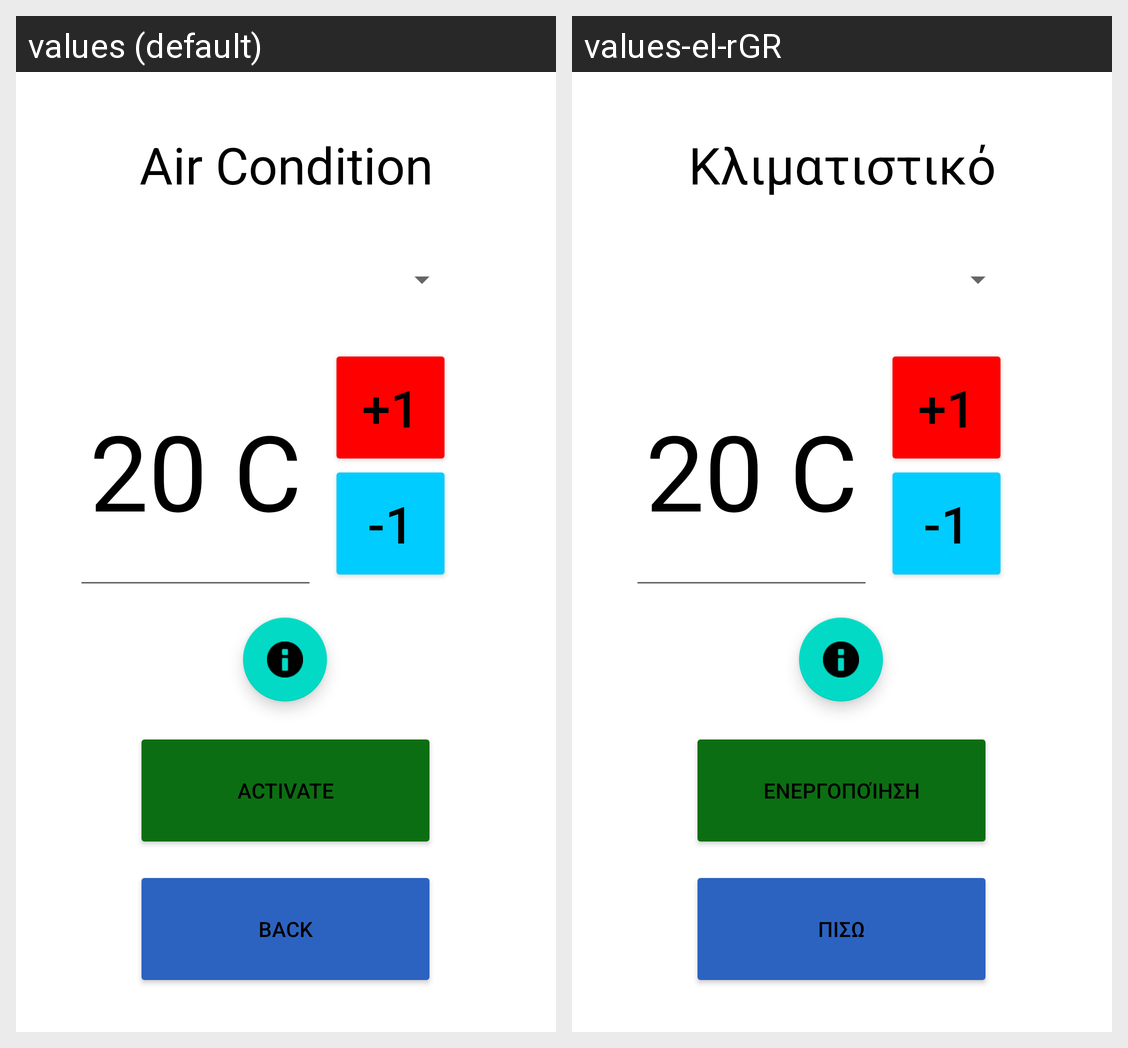

Strings drawn on this Android screen and how each of the app's shown locales translates them:
Android screen res/layout/activity_elder.xml rendered under 2 locales, left to right: values (default), values-el-rGR. Device: Nexus 5 (rendered at 1080×1920; each locale shown at half size, 540×960, under a caption strip naming it); theme Theme.AC_Interface.
Strings drawn on this screen, with the default value and each locale's value (text and hints the layout hard-codes, and strings that could not be matched under every locale, appear in the picture but are not listed):

header
  values: Air Condition
  values-el-rGR: Κλιματιστικό

activate
  values: Activate
  values-el-rGR: Ενεργοποίηση

back
  values: Back
  values-el-rGR: Πισω
